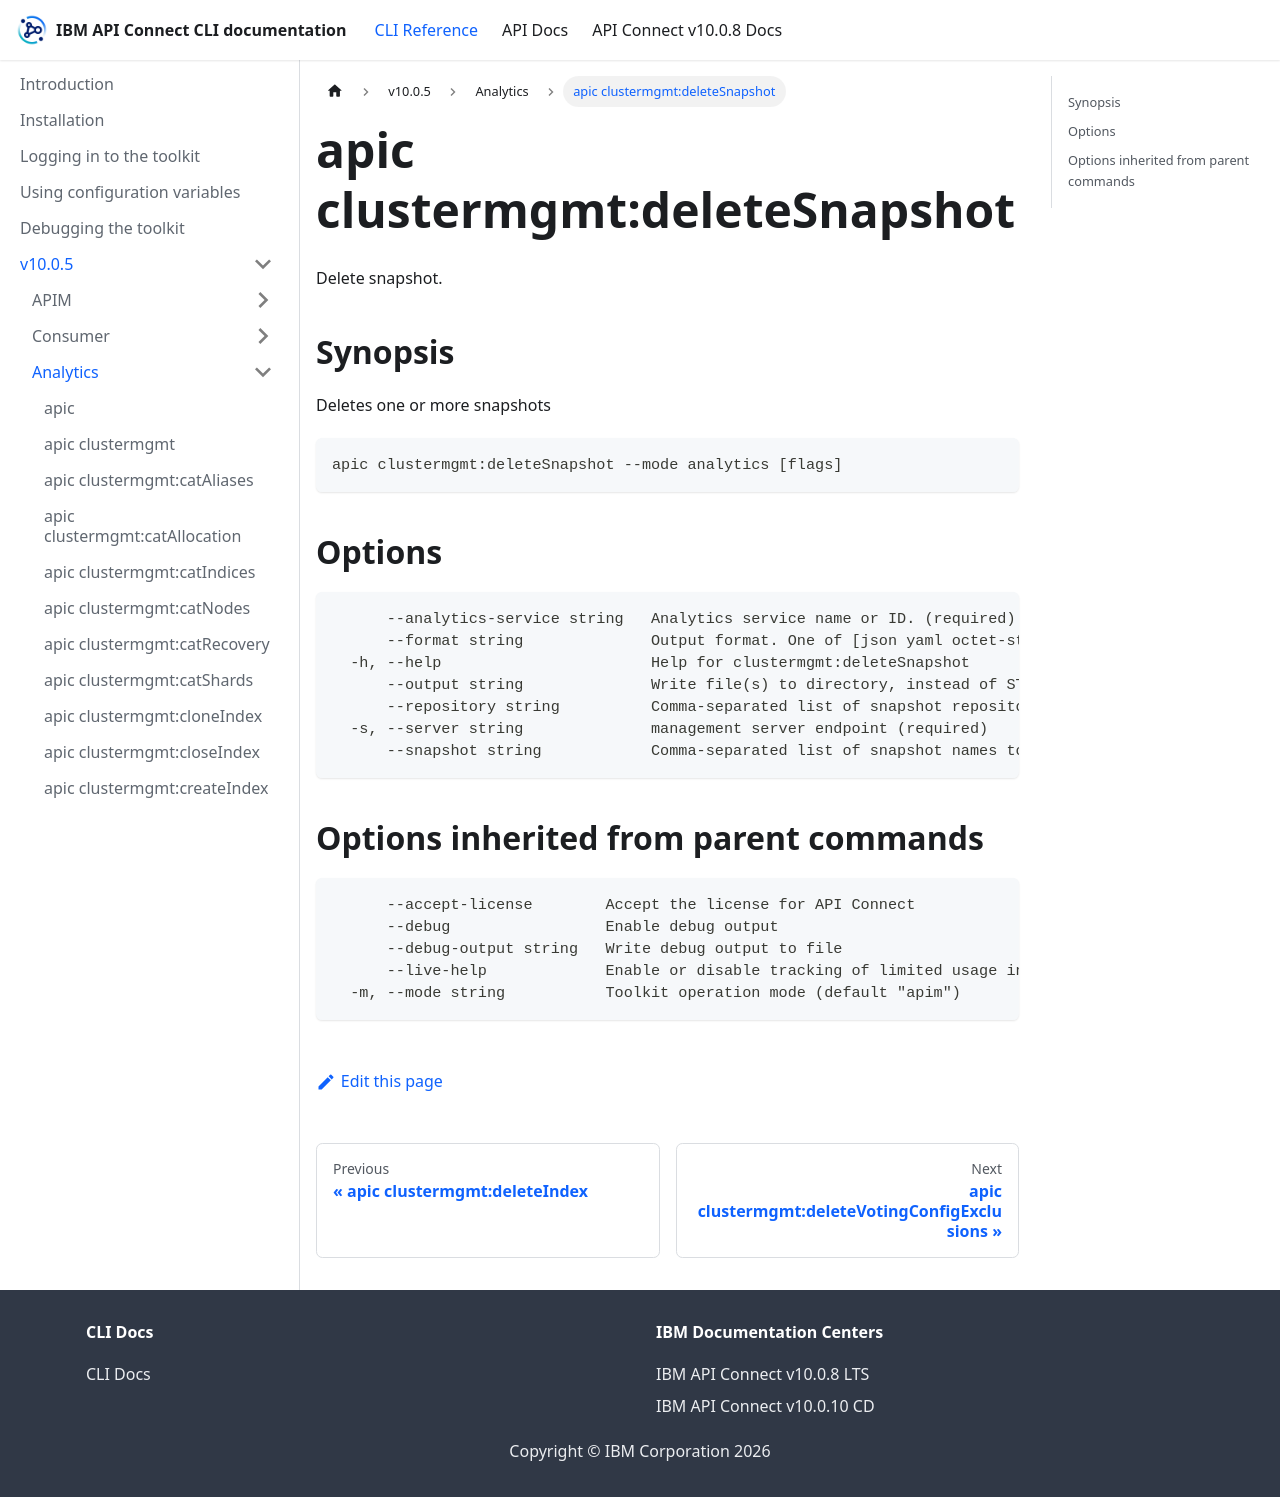

repository: ibm-apiconnect/clidocs · page: docs/v1005/analytics/apic_clustermgmt_deleteSnapshot.html · generator: docusaurus

# apic clustermgmt:deleteSnapshot

Delete snapshot.

## Synopsis

Deletes one or more snapshots

```
apic clustermgmt:deleteSnapshot --mode analytics [flags]
```

## Options

```
      --analytics-service string   Analytics service name or ID. (required)
      --format string              Output format. One of [json yaml octet-stream go-template=... go-template-file=...], defaults to yaml.
  -h, --help                       Help for clustermgmt:deleteSnapshot
      --output string              Write file(s) to directory, instead of STDOUT (default "-")
      --repository string          Comma-separated list of snapshot repository names. (required)
  -s, --server string              management server endpoint (required)
      --snapshot string            Comma-separated list of snapshot names to retrieve. (required)
```

## Options inherited from parent commands

```
      --accept-license        Accept the license for API Connect
      --debug                 Enable debug output
      --debug-output string   Write debug output to file
      --live-help             Enable or disable tracking of limited usage information
  -m, --mode string           Toolkit operation mode (default "apim")
```
